Run: headless pygame with SDL's dummy video driver; simulated clock (each Clock.tick advances the game by its frame time, no real sleeping); random seed 0; keys injected as events and as key.get_pressed() state; no mouse input.
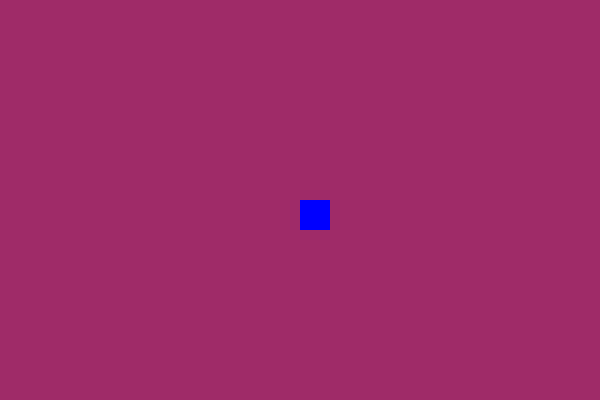
Frame 1 of 4 · flips 1–60 · no input
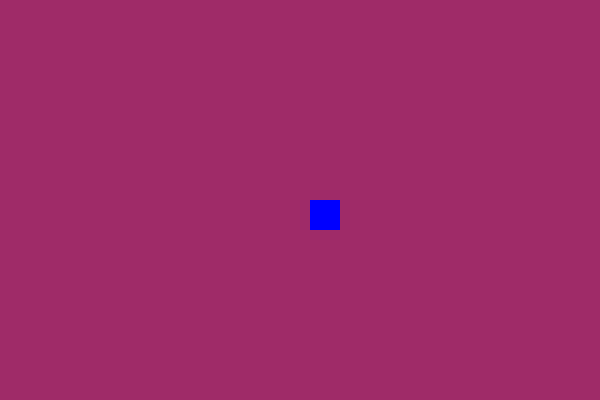
Frame 2 of 4 · flips 61–180 · tapped SPACE, RETURN · held RIGHT (→), D
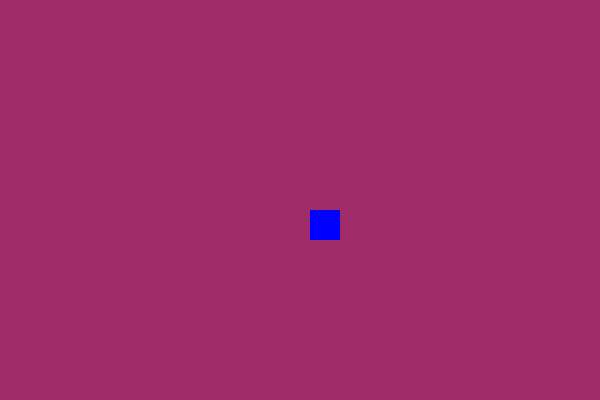
Frame 3 of 4 · flips 181–300 · held DOWN (↓), S
Frame 4 of 4 · flips 301–420 · held LEFT (←), A, UP (↑), W · screen same as frame 1, image omitted

The pygame program that drew these frames:

import pygame
import random
pygame.init()

running = True
(width, height) = (600, 400)
surface = pygame.display.set_mode((width, height))
pygame.display.set_caption('Pygame Collision')

clock = pygame.time.Clock()
fps_limit = 60

    # Colours
GREEN = (0, 255, 0)
RED = (255, 0, 0)
BLUE = (0, 0, 255)
AMARANTH = (159, 43, 104)

    # Player Rectangle
colour = BLUE
Xpos = 300
Ypos = 200
player = pygame.draw.rect(surface, colour, pygame.Rect(Xpos, Ypos, 30, 30))

    # Rectangle for collision detection
colour1 = GREEN
Xpos1 = random.randint(100,300)
Ypos1 = random.randint(100,500)
Size = random.randint(1,100)
Rectangle = pygame.draw.rect(surface, colour1, pygame.Rect(Xpos1, Ypos1, Size, Size))


while running:
    clock.tick(fps_limit)
            
    for event in pygame.event.get():
        if event.type == pygame.QUIT:
            running = False
        if event.type == pygame.KEYDOWN:
            if event.key == pygame.K_s:
                Ypos = Ypos + 10
                print('------------')
                print('Xpos ' + str(Xpos))
                print('Ypos ' + str(Ypos))
        if event.type == pygame.KEYDOWN:
            if event.key == pygame.K_w:
                Ypos = Ypos - 10
                print('------------')
                print('Xpos ' + str(Xpos))
                print('Ypos ' + str(Ypos))
        if event.type == pygame.KEYDOWN:
            if event.key == pygame.K_d:
                Xpos = Xpos + 10
                print('------------')
                print('Xpos ' + str(Xpos))
                print('Ypos ' + str(Ypos))
        if event.type == pygame.KEYDOWN:
            if event.key == pygame.K_a:
                Xpos = Xpos - 10
                print('------------')
                print('Xpos ' + str(Xpos))
                print('Ypos ' + str(Ypos))
                
        
    if player.colliderect(Rectangle):
        colour1 = RED
    else:
        colour1 = GREEN

    surface.fill(AMARANTH)
    player = pygame.draw.rect(surface, colour, pygame.Rect(Xpos, Ypos, 30, 30))
    Rectangle = pygame.draw.rect(surface, colour1, pygame.Rect(Xpos1, Ypos1, Size, Size))

    pygame.display.flip()

pygame.quit()
